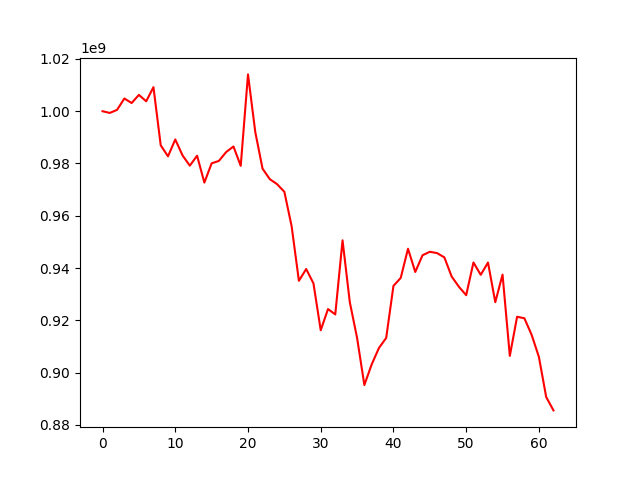

The file beside this chart, header and first rows:
, 0
0, 1000000000
1, 999336665
2, 1000536263
3, 1004859459
4, 1003128916
5, 1006247328
6, 1003790954
7, 1009204468
8, 986959957
9, 982733535
10, 989195241
11, 983090921
12, 979169916
13, 982971810
14, 972692584
15, 980060937
16, 980993174
17, 984383365
18, 986510609
19, 979101691
20, 1014084020
21, 992051645
22, 978026036
23, 974003815
24, 972082426
25, 969167254
26, 955976465
27, 935112629
28, 939630842
29, 934141162
30, 916196232
31, 924305124
32, 922257989
33, 950598999
34, 926903248
35, 913251310
36, 895248842
37, 903091946
38, 909387452
39, 913258319
40, 933180246
41, 936226049
42, 947380894
43, 938497611
44, 944907809
45, 946217225
46, 945722383
47, 944077505
48, 936773627
49, 932837659
50, 929618171
51, 942129623
52, 937416513
53, 942097823
54, 926941855
55, 937485638
56, 906398532
57, 921356201
58, 920793332
59, 914452608
... 3 more rows
